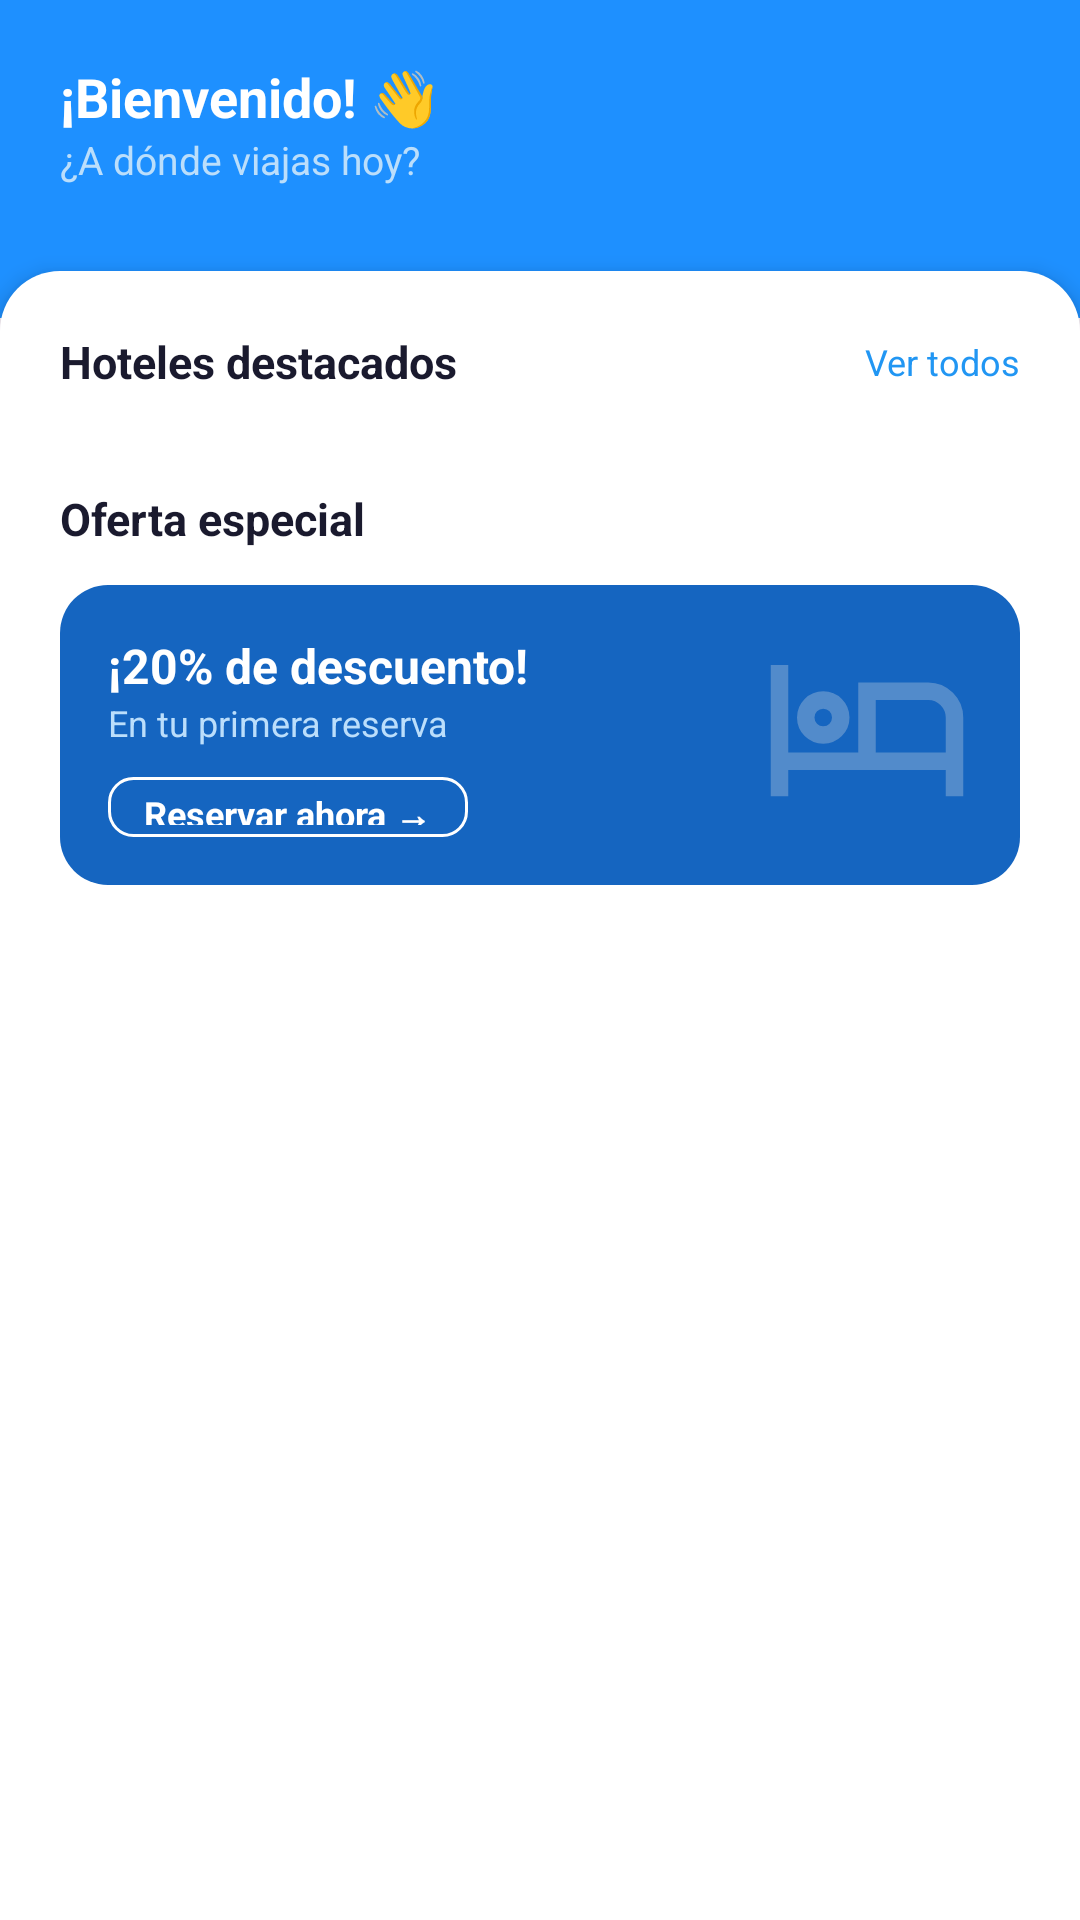

Reconstruct the res/layout file that produces this screen, plus the resources it refers to.
<!-- AndroidManifest.xml: application theme Theme.ProyectoDAM1 -->
<!-- res/layout/fragment_inicio.xml -->
<?xml version="1.0" encoding="utf-8"?>
<ScrollView
    xmlns:android="http://schemas.android.com/apk/res/android"
    xmlns:app="http://schemas.android.com/apk/res-auto"
    android:layout_width="match_parent"
    android:layout_height="match_parent"
    android:fillViewport="true">

    <LinearLayout
        android:layout_width="match_parent"
        android:layout_height="wrap_content"
        android:orientation="vertical">

        <LinearLayout
            android:layout_width="match_parent"
            android:layout_height="wrap_content"
            android:orientation="vertical"
            android:background="@color/celeste"
            android:paddingStart="20dp"
            android:paddingEnd="20dp"
            android:paddingTop="20dp"
            android:paddingBottom="28dp">

            <LinearLayout
                android:layout_width="match_parent"
                android:layout_height="wrap_content"
                android:orientation="vertical"
                android:gravity="center_vertical"
                android:layout_marginBottom="16dp">

                <TextView
                    android:id="@+id/tvSaludo"
                    android:layout_width="wrap_content"
                    android:layout_height="wrap_content"
                    android:text="¡Bienvenido! 👋"
                    android:textColor="#FFFFFF"
                    android:textSize="18sp"
                    android:textStyle="bold"/>

                <TextView
                    android:layout_width="wrap_content"
                    android:layout_height="wrap_content"
                    android:text="¿A dónde viajas hoy?"
                    android:textColor="#BBDEFB"
                    android:textSize="13sp"/>
            </LinearLayout>

        </LinearLayout>

        <LinearLayout
            android:layout_width="match_parent"
            android:layout_height="match_parent"
            android:orientation="vertical"
            android:backgroundTint="@color/white"
            android:background="@drawable/back_redondeado"
            android:elevation="4dp"
            android:layout_marginTop="-16dp"
            android:paddingTop="20dp"
            android:paddingBottom="24dp">

            <LinearLayout
                android:layout_width="match_parent"
                android:layout_height="wrap_content"
                android:orientation="horizontal"
                android:paddingStart="20dp"
                android:paddingEnd="20dp"
                android:gravity="center_vertical"
                android:layout_marginBottom="12dp">

                <TextView
                    android:layout_width="0dp"
                    android:layout_height="wrap_content"
                    android:layout_weight="1"
                    android:text="Hoteles destacados"
                    android:textSize="15sp"
                    android:textStyle="bold"
                    android:textColor="#1A1A2E"/>

                <TextView
                    android:id="@+id/tvVerTodos"
                    android:layout_width="wrap_content"
                    android:layout_height="wrap_content"
                    android:text="Ver todos"
                    android:textSize="12sp"
                    android:textColor="#2196F3"/>
            </LinearLayout>

            <androidx.recyclerview.widget.RecyclerView
                android:id="@+id/rvHoteles"
                android:layout_width="match_parent"
                android:layout_height="wrap_content"
                android:paddingStart="20dp"
                android:paddingEnd="20dp"
                android:clipToPadding="false"
                android:layout_marginBottom="20dp"/>

            <TextView
                android:layout_width="wrap_content"
                android:layout_height="wrap_content"
                android:text="Oferta especial"
                android:textSize="15sp"
                android:textStyle="bold"
                android:textColor="#1A1A2E"
                android:layout_marginStart="20dp"
                android:layout_marginBottom="12dp"/>

            <androidx.cardview.widget.CardView
                android:layout_width="match_parent"
                android:layout_height="100dp"
                android:layout_marginStart="20dp"
                android:layout_marginEnd="20dp"
                app:cardCornerRadius="16dp"
                app:cardElevation="0dp">

                <LinearLayout
                    android:layout_width="match_parent"
                    android:layout_height="match_parent"
                    android:background="#1565C0"
                    android:orientation="horizontal"
                    android:padding="16dp"
                    android:gravity="center_vertical">

                    <LinearLayout
                        android:layout_width="0dp"
                        android:layout_height="wrap_content"
                        android:layout_weight="1"
                        android:orientation="vertical">

                        <TextView
                            android:layout_width="wrap_content"
                            android:layout_height="wrap_content"
                            android:text="¡20% de descuento!"
                            android:textColor="#FFFFFF"
                            android:textSize="16sp"
                            android:textStyle="bold"/>

                        <TextView
                            android:layout_width="wrap_content"
                            android:layout_height="wrap_content"
                            android:text="En tu primera reserva"
                            android:textColor="#BBDEFB"
                            android:textSize="12sp"
                            android:layout_marginBottom="10dp"/>

                        <TextView
                            android:layout_width="wrap_content"
                            android:layout_height="wrap_content"
                            android:text="Reservar ahora →"
                            android:textColor="#FFFFFF"
                            android:textSize="12sp"
                            android:textStyle="bold"
                            android:background="@drawable/chip"
                            android:paddingStart="12dp"
                            android:paddingEnd="12dp"
                            android:paddingTop="4dp"
                            android:paddingBottom="4dp"/>
                    </LinearLayout>

                    <ImageView
                        android:layout_width="70dp"
                        android:layout_height="70dp"
                        android:src="@drawable/ic_hotel"
                        android:alpha="0.3"
                        android:contentDescription="Hotel"/>
                </LinearLayout>
            </androidx.cardview.widget.CardView>

        </LinearLayout>
    </LinearLayout>
</ScrollView>
<!-- resources referenced by this layout -->
<resources>
  <color name="celeste">#1E90FF</color>
  <color name="white">#FFFFFFFF</color>
  <!-- drawable back_redondeado (drawable) -->
  <?xml version="1.0" encoding="utf-8"?>
  <shape xmlns:android="http://schemas.android.com/apk/res/android">
      <solid android:color="#F5F7FA"/>
      <corners
          android:topLeftRadius="20dp"
          android:topRightRadius="20dp"/>
  </shape>
  <!-- drawable chip (drawable) -->
  <?xml version="1.0" encoding="utf-8"?>
  <shape xmlns:android="http://schemas.android.com/apk/res/android"
      android:shape="rectangle">
      <solid android:color="@android:color/transparent"/>
      <stroke android:width="1dp" android:color="#FFFFFF"/>
      <corners android:radius="8dp"/>
  </shape>
  <!-- drawable ic_hotel (drawable) -->
  <vector xmlns:android="http://schemas.android.com/apk/res/android"
      android:width="24dp"
      android:height="24dp"
      android:viewportWidth="960"
      android:viewportHeight="960">
    <path
        android:pathData="M40,760v-600h80v400h320v-320h320q66,0 113,47t47,113v360h-80v-120L120,640v120L40,760ZM195,485q-35,-35 -35,-85t35,-85q35,-35 85,-35t85,35q35,35 35,85t-35,85q-35,35 -85,35t-85,-35ZM520,560h320v-160q0,-33 -23.5,-56.5T760,320L520,320v240ZM308.5,428.5Q320,417 320,400t-11.5,-28.5Q297,360 280,360t-28.5,11.5Q240,383 240,400t11.5,28.5Q263,440 280,440t28.5,-11.5ZM280,400ZM520,320v240,-240Z"
        android:fillColor="#e3e3e3"/>
  </vector>
  <style name="Theme.ProyectoDAM1" parent="Base.Theme.ProyectoDAM1" />
  <style name="Base.Theme.ProyectoDAM1" parent="Theme.Material3.DayNight.NoActionBar">
          
          
      </style>
</resources>
